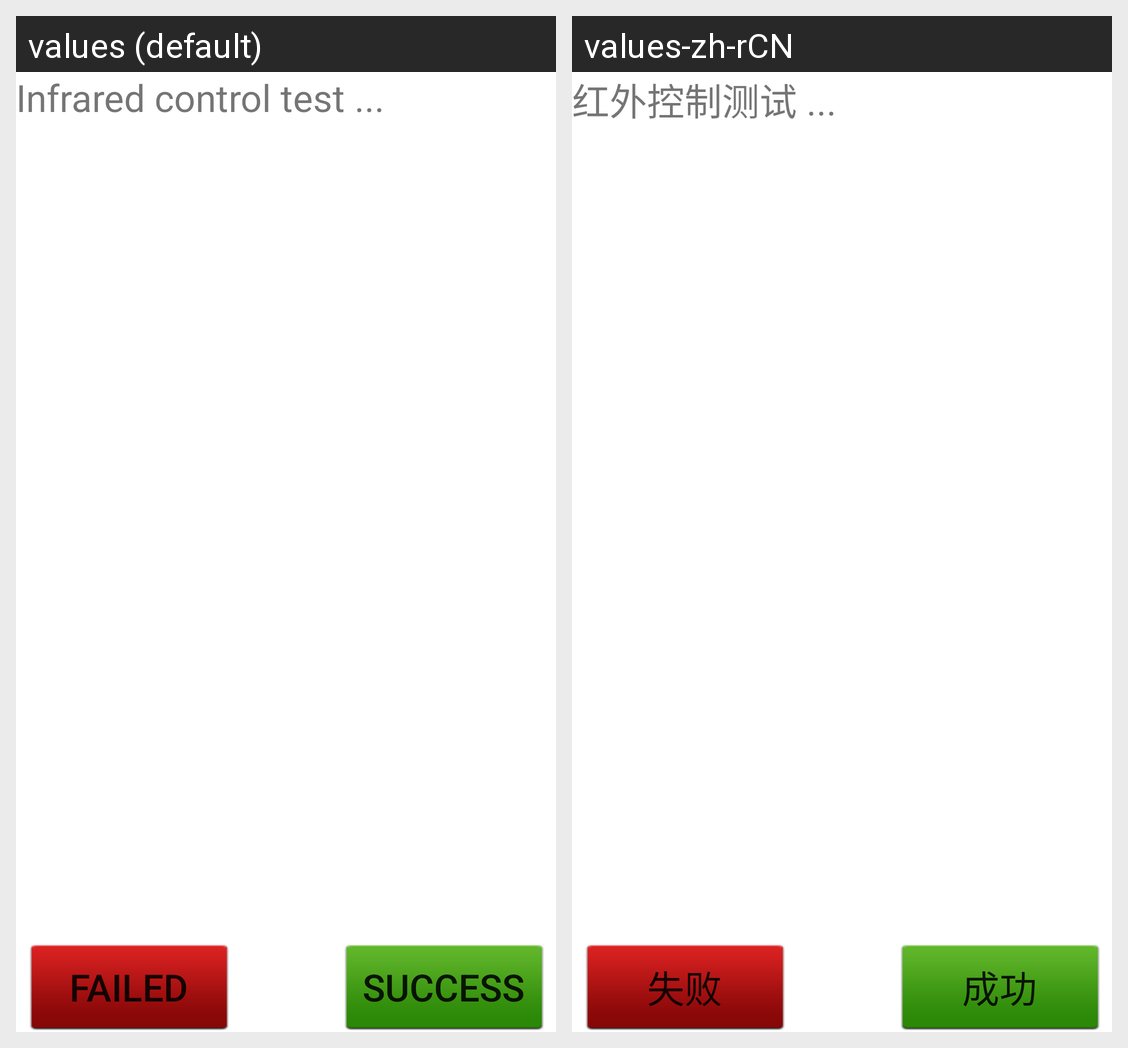

Locale-by-locale string values for the Android screen shown in this grid:
Android screen res/layout/test_result_infrared.xml rendered under 2 locales, left to right: values (default), values-zh-rCN. Device: Nexus 5 (rendered at 1080×1920; each locale shown at half size, 540×960, under a caption strip naming it); theme Theme.MaterialComponents.DayNight.NoActionBar.
Strings drawn on this screen, with the default value and each locale's value (text and hints the layout hard-codes, and strings that could not be matched under every locale, appear in the picture but are not listed):

values_infrared_control_test
  values: Infrared control test ...
  values-zh-rCN: 红外控制测试 ...

Button_Status_Success
  values: Success
  values-zh-rCN: 成功

Button_Status_Fail
  values: Failed
  values-zh-rCN: 失败
